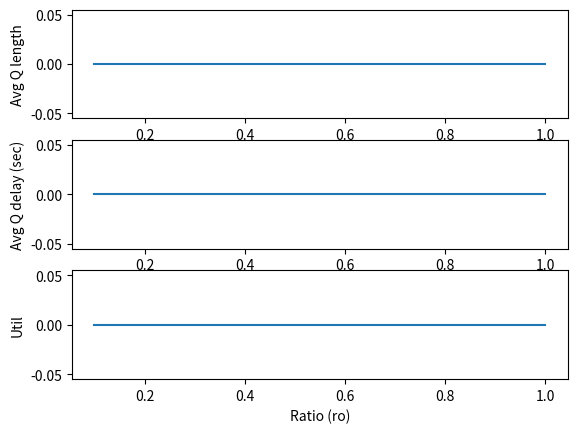

This chart was generated by the following Python code:
import heapq
import random
import matplotlib.pyplot as plt

# Parameters
class Params:
    def __init__(self, lambd, omega, k):        
        self.lambd = lambd 
        self.omega = omega
        self.k = k

# States and statistical counters        
class States:
    def __init__(self):
        
        # States
        self.queue = []        
        
        # Statistics
        self.util = 0.0         
        self.avgQdelay = 0.0
        self.avgQlength = 0.0
        self.served = 0

    def update(self, sim, event):
        None
    
    def finish(self, sim):
        None
        
    def printResults(self, sim):
        # DO NOT CHANGE THESE LINES
        print('MMk Results: lambda = %lf, omega = %lf, k = %d' % (sim.params.lambd, sim.params.omega, sim.params.k))
        print('MMk Total customer served: %d' % (self.served))
        print('MMk Average queue length: %lf' % (self.avgQlength))
        print('MMk Average customer delay in queue: %lf' % (self.avgQdelay))
        print('MMk Time-average server utility: %lf' % (self.util))
     
    def getResults(self, sim):
        return (self. avgQlength, self.avgQdelay, self.util)
   
class Event:
    def __init__(self, sim):
        self.eventType = None
        self.sim = sim
        self.eventTime = None
        
    def process(self, sim):
        raise Exception('Unimplemented process method for the event!')
    
    def __repr__(self):
        return self.eventType

class StartEvent(Event):
    def __init__(self, eventTime, sim):
        self.eventTime = eventTime
        self.eventType = 'START'
        self.sim = sim
        
    def process(self, sim):
        None
                
class ExitEvent(Event):    
    def __init__(self, eventTime, sim):
        self.eventTime = eventTime
        self.eventType = 'EXIT'
        self.sim = sim
    
    def process(self, sim):
        None

                                
class ArrivalEvent(Event):        
    def process(self, sim):
        None
        
class DepartureEvent(Event):            
    def process(self, sim):
        None                                       

class Simulator:
    def __init__(self, seed):
        self.eventQ = []
        self.simclock = 0   
        self.seed = seed
        self.params = None
        self.states = None
        
    def initialize(self):
        self.simclock = 0        
        self.scheduleEvent(StartEvent(0, self))
        
    def configure(self, params, states):
        self.params = params
        self.states = states
            
    def now(self):
        return self.simclock
        
    def scheduleEvent(self, event):
        heapq.heappush(self.eventQ, (event.eventTime, event))        
    
    def run(self):
        random.seed(self.seed)        
        self.initialize()
        
        while len(self.eventQ) > 0:
            time, event = heapq.heappop(self.eventQ)
            
            if event.eventType == 'EXIT':
                break
            
            if self.states != None:
                self.states.update(self, event)
                
            print (event.eventTime, 'Event', event)
            self.simclock = event.eventTime
            event.process(self)
     
        self.states.finish(self)   
    
    def printResults(self):
        self.states.printResults(self)
        
    def getResults(self):
        return self.states.getResults(self)
        

def experiment1():
	seed = 101    
	sim = Simulator(seed)
	sim.configure(Params(5.0/60, 8.0/60, 1), States())
	sim.run()
	sim.printResults()

def experiment2():
    seed = 110
    omega = 1000.0 / 60
    ratios = [u / 10.0 for u in range(1, 11)]

    avglength = []
    avgdelay = []
    util = []
    
    for ro in ratios:
        sim = Simulator(seed)
        sim.configure(Params(omega * ro, omega, 1), States())    
        sim.run()
        
        length, delay, utl = sim.getResults()
        avglength.append(length)
        avgdelay.append(delay)
        util.append(utl)
        
    plt.figure(1)
    plt.subplot(311)
    plt.plot(ratios, avglength)
    plt.xlabel('Ratio (ro)')
    plt.ylabel('Avg Q length')    

    
    plt.subplot(312)
    plt.plot(ratios, avgdelay)
    plt.xlabel('Ratio (ro)')
    plt.ylabel('Avg Q delay (sec)')    

    plt.subplot(313)
    plt.plot(ratios, util)
    plt.xlabel('Ratio (ro)')
    plt.ylabel('Util')    
    
    plt.show()			
	
def experiment3():
	# Similar to experiment2 but for different values of k; 1, 2, 3, 4
	# Generate the same plots
	None
				            
def main():
	experiment1()
	experiment2()
	experiment3()        

          
if __name__ == "__main__":
    main()
                  
